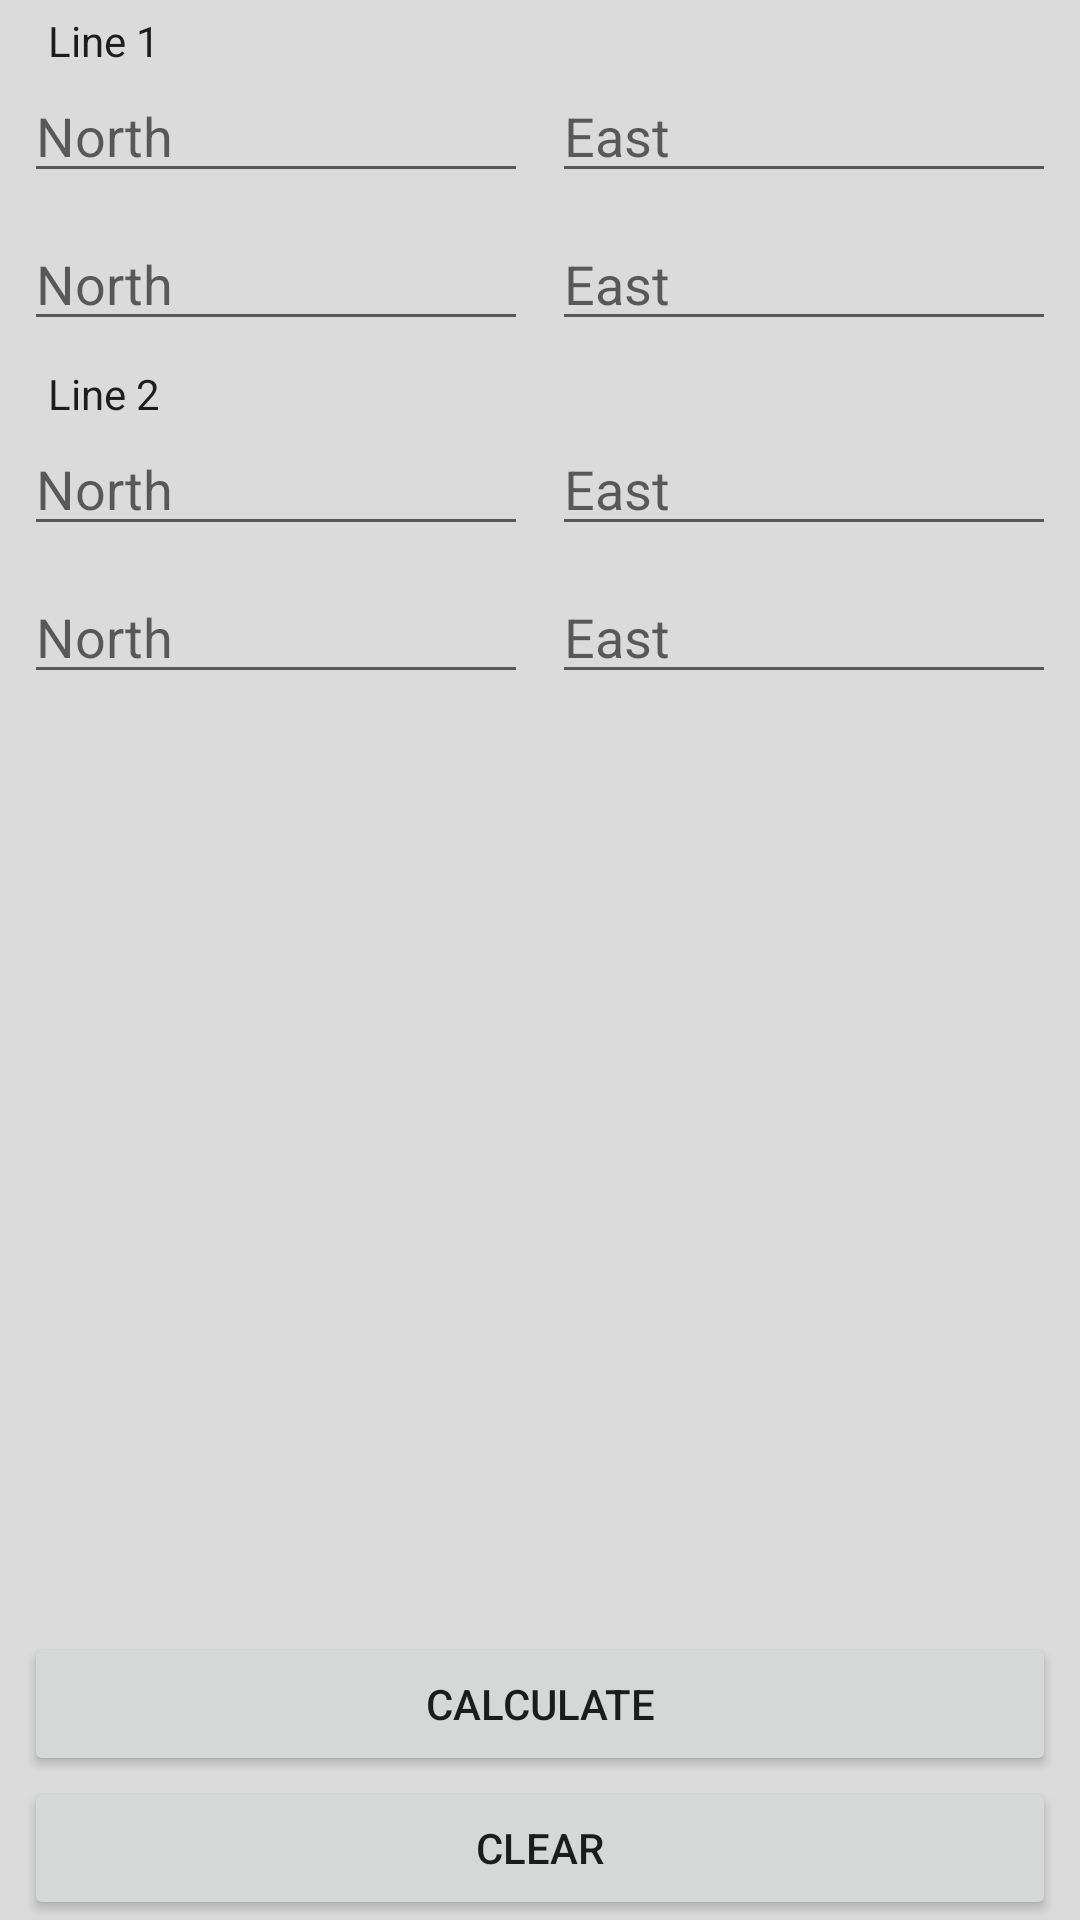

Here is an Android app screen rendered from its layout file. Give the layout XML and the strings, colors and styles it references.
<!-- AndroidManifest.xml: application theme AppTheme -->
<!-- res/layout/fragment_for_point_intersection.xml -->
<?xml version="1.0" encoding="utf-8"?>

<androidx.constraintlayout.widget.ConstraintLayout xmlns:android="http://schemas.android.com/apk/res/android"
    xmlns:app="http://schemas.android.com/apk/res-auto"
    xmlns:tools="http://schemas.android.com/tools"
    android:layout_width="match_parent"
    android:layout_height="match_parent"
    android:background="#DBDBDB">

    <TextView
        android:id="@+id/textView1"
        android:layout_width="0dp"
        android:layout_height="wrap_content"
        android:layout_marginStart="16dp"
        android:layout_marginTop="4dp"
        android:text="Line 1"
        android:textAppearance="@style/TextAppearance.AppCompat.Body1"
        app:layout_constraintBottom_toTopOf="@+id/editTxtNorth1"
        app:layout_constraintEnd_toEndOf="parent"
        app:layout_constraintHorizontal_bias="0.498"
        app:layout_constraintStart_toStartOf="parent"
        app:layout_constraintTop_toTopOf="parent" />

    <EditText
        android:id="@+id/editTxtNorth1"
        android:layout_width="0dp"
        android:layout_height="wrap_content"
        android:layout_marginStart="8dp"
        android:autofillHints=""
        android:ems="10"
        android:hint="North"
        android:inputType="numberDecimal"
        app:layout_constraintEnd_toStartOf="@+id/editTxtEast1"
        app:layout_constraintHorizontal_bias="0.5"
        app:layout_constraintStart_toStartOf="parent"
        app:layout_constraintTop_toBottomOf="@+id/textView1" />

    <EditText
        android:id="@+id/editTxtEast1"
        android:layout_width="0dp"
        android:layout_height="wrap_content"
        android:layout_marginStart="8dp"
        android:layout_marginEnd="8dp"
        android:autofillHints=""
        android:ems="10"
        android:hint="East"
        android:inputType="numberDecimal"
        app:layout_constraintBaseline_toBaselineOf="@+id/editTxtNorth1"
        app:layout_constraintEnd_toEndOf="parent"
        app:layout_constraintHorizontal_bias="0.5"
        app:layout_constraintStart_toEndOf="@+id/editTxtNorth1" />

    <EditText
        android:id="@+id/editTxtNorth2"
        android:layout_width="0dp"
        android:layout_height="wrap_content"
        android:layout_marginStart="8dp"
        android:layout_marginTop="8dp"
        android:ems="10"
        android:hint="North"
        android:inputType="numberDecimal"
        app:layout_constraintEnd_toStartOf="@+id/editTxtEast2"
        app:layout_constraintHorizontal_bias="0.5"
        app:layout_constraintStart_toStartOf="parent"
        app:layout_constraintTop_toBottomOf="@+id/editTxtNorth1" />

    <EditText
        android:id="@+id/editTxtEast2"
        android:layout_width="0dp"
        android:layout_height="wrap_content"
        android:layout_marginStart="8dp"
        android:layout_marginTop="8dp"
        android:layout_marginEnd="8dp"
        android:ems="10"
        android:hint="East"
        android:inputType="numberDecimal"
        app:layout_constraintEnd_toEndOf="parent"
        app:layout_constraintHorizontal_bias="0.5"
        app:layout_constraintStart_toEndOf="@+id/editTxtNorth2"
        app:layout_constraintTop_toBottomOf="@+id/editTxtEast1" />

    <TextView
        android:id="@+id/textView4"
        android:layout_width="0dp"
        android:layout_height="wrap_content"
        android:layout_marginStart="16dp"
        android:layout_marginTop="8dp"
        android:text="Line 2"
        android:textAppearance="@style/TextAppearance.AppCompat.Body1"
        app:layout_constraintEnd_toEndOf="parent"
        app:layout_constraintStart_toStartOf="parent"
        app:layout_constraintTop_toBottomOf="@+id/editTxtNorth2" />

    <EditText
        android:id="@+id/editTxtNorth3"
        android:layout_width="0dp"
        android:layout_height="wrap_content"
        android:layout_marginStart="8dp"
        android:ems="10"
        android:hint="North"
        android:inputType="numberDecimal"
        app:layout_constraintEnd_toStartOf="@+id/editTxtEast3"
        app:layout_constraintHorizontal_bias="0.5"
        app:layout_constraintStart_toStartOf="parent"
        app:layout_constraintTop_toBottomOf="@+id/textView4" />

    <EditText
        android:id="@+id/editTxtEast3"
        android:layout_width="0dp"
        android:layout_height="wrap_content"
        android:layout_marginStart="8dp"
        android:layout_marginEnd="8dp"
        android:ems="10"
        android:hint="East"
        android:inputType="numberDecimal"
        app:layout_constraintEnd_toEndOf="parent"
        app:layout_constraintHorizontal_bias="0.5"
        app:layout_constraintStart_toEndOf="@+id/editTxtNorth3"
        app:layout_constraintTop_toBottomOf="@+id/textView4" />

    <EditText
        android:id="@+id/editTxtNorth4"
        android:layout_width="0dp"
        android:layout_height="wrap_content"
        android:layout_marginStart="8dp"
        android:layout_marginTop="8dp"
        android:ems="10"
        android:hint="North"
        android:inputType="numberDecimal"
        app:layout_constraintEnd_toStartOf="@+id/editTxtEast4"
        app:layout_constraintHorizontal_bias="0.5"
        app:layout_constraintStart_toStartOf="parent"
        app:layout_constraintTop_toBottomOf="@+id/editTxtNorth3" />

    <EditText
        android:id="@+id/editTxtEast4"
        android:layout_width="0dp"
        android:layout_height="wrap_content"
        android:layout_marginStart="8dp"
        android:layout_marginTop="8dp"
        android:layout_marginEnd="8dp"
        android:ems="10"
        android:hint="East"
        android:inputType="numberDecimal"
        app:layout_constraintEnd_toEndOf="parent"
        app:layout_constraintHorizontal_bias="0.5"
        app:layout_constraintStart_toEndOf="@+id/editTxtNorth4"
        app:layout_constraintTop_toBottomOf="@+id/editTxtEast3" />

    <Button
        android:id="@+id/clearBtt"
        android:layout_width="0dp"
        android:layout_height="wrap_content"
        android:layout_marginStart="8dp"
        android:layout_marginEnd="8dp"
        android:text="Clear"
        app:layout_constraintBottom_toBottomOf="parent"
        app:layout_constraintEnd_toEndOf="parent"
        app:layout_constraintStart_toStartOf="parent" />

    <Button
        android:id="@+id/calculateBtt"
        android:layout_width="0dp"
        android:layout_height="wrap_content"
        android:layout_marginStart="8dp"
        android:layout_marginEnd="8dp"
        android:text="Calculate"
        app:layout_constraintBottom_toTopOf="@+id/clearBtt"
        app:layout_constraintEnd_toEndOf="parent"
        app:layout_constraintStart_toStartOf="parent" />

    <TextView
        android:id="@+id/txtIntersectionType"
        android:layout_width="0dp"
        android:layout_height="wrap_content"
        android:layout_marginStart="8dp"
        android:layout_marginTop="16dp"
        android:layout_marginEnd="8dp"
        android:text="TextView"
        android:textAppearance="@style/TextAppearance.AppCompat.Body2"
        android:visibility="gone"
        app:layout_constraintEnd_toEndOf="parent"
        app:layout_constraintStart_toStartOf="parent"
        app:layout_constraintTop_toBottomOf="@+id/editTxtNorth4" />

    <TextView
        android:id="@+id/txtResult"
        android:layout_width="0dp"
        android:layout_height="wrap_content"
        android:layout_marginStart="8dp"
        android:layout_marginTop="8dp"
        android:layout_marginEnd="8dp"
        android:text="TextView"
        android:textAppearance="@style/TextAppearance.AppCompat.Body2"
        android:visibility="gone"
        app:layout_constraintEnd_toEndOf="parent"
        app:layout_constraintStart_toStartOf="parent"
        app:layout_constraintTop_toBottomOf="@+id/txtIntersectionType" />

</androidx.constraintlayout.widget.ConstraintLayout>
<!-- resources referenced by this layout -->
<resources>
  <style name="AppTheme" parent="Theme.AppCompat.Light.NoActionBar">
          
          <item name="colorPrimary">@color/colorPrimary</item>
          <item name="colorPrimaryDark">@color/colorPrimaryDark</item>
          <item name="colorAccent">@color/colorAccent</item>
      </style>
  <!-- not gathered from this repository: default colours our renderer supplied (Android Studio template values) -->
  <color name="colorPrimary">#FF6200EE</color>
  <color name="colorPrimaryDark">#FF3700B3</color>
  <color name="colorAccent">#FF03DAC5</color>
</resources>
